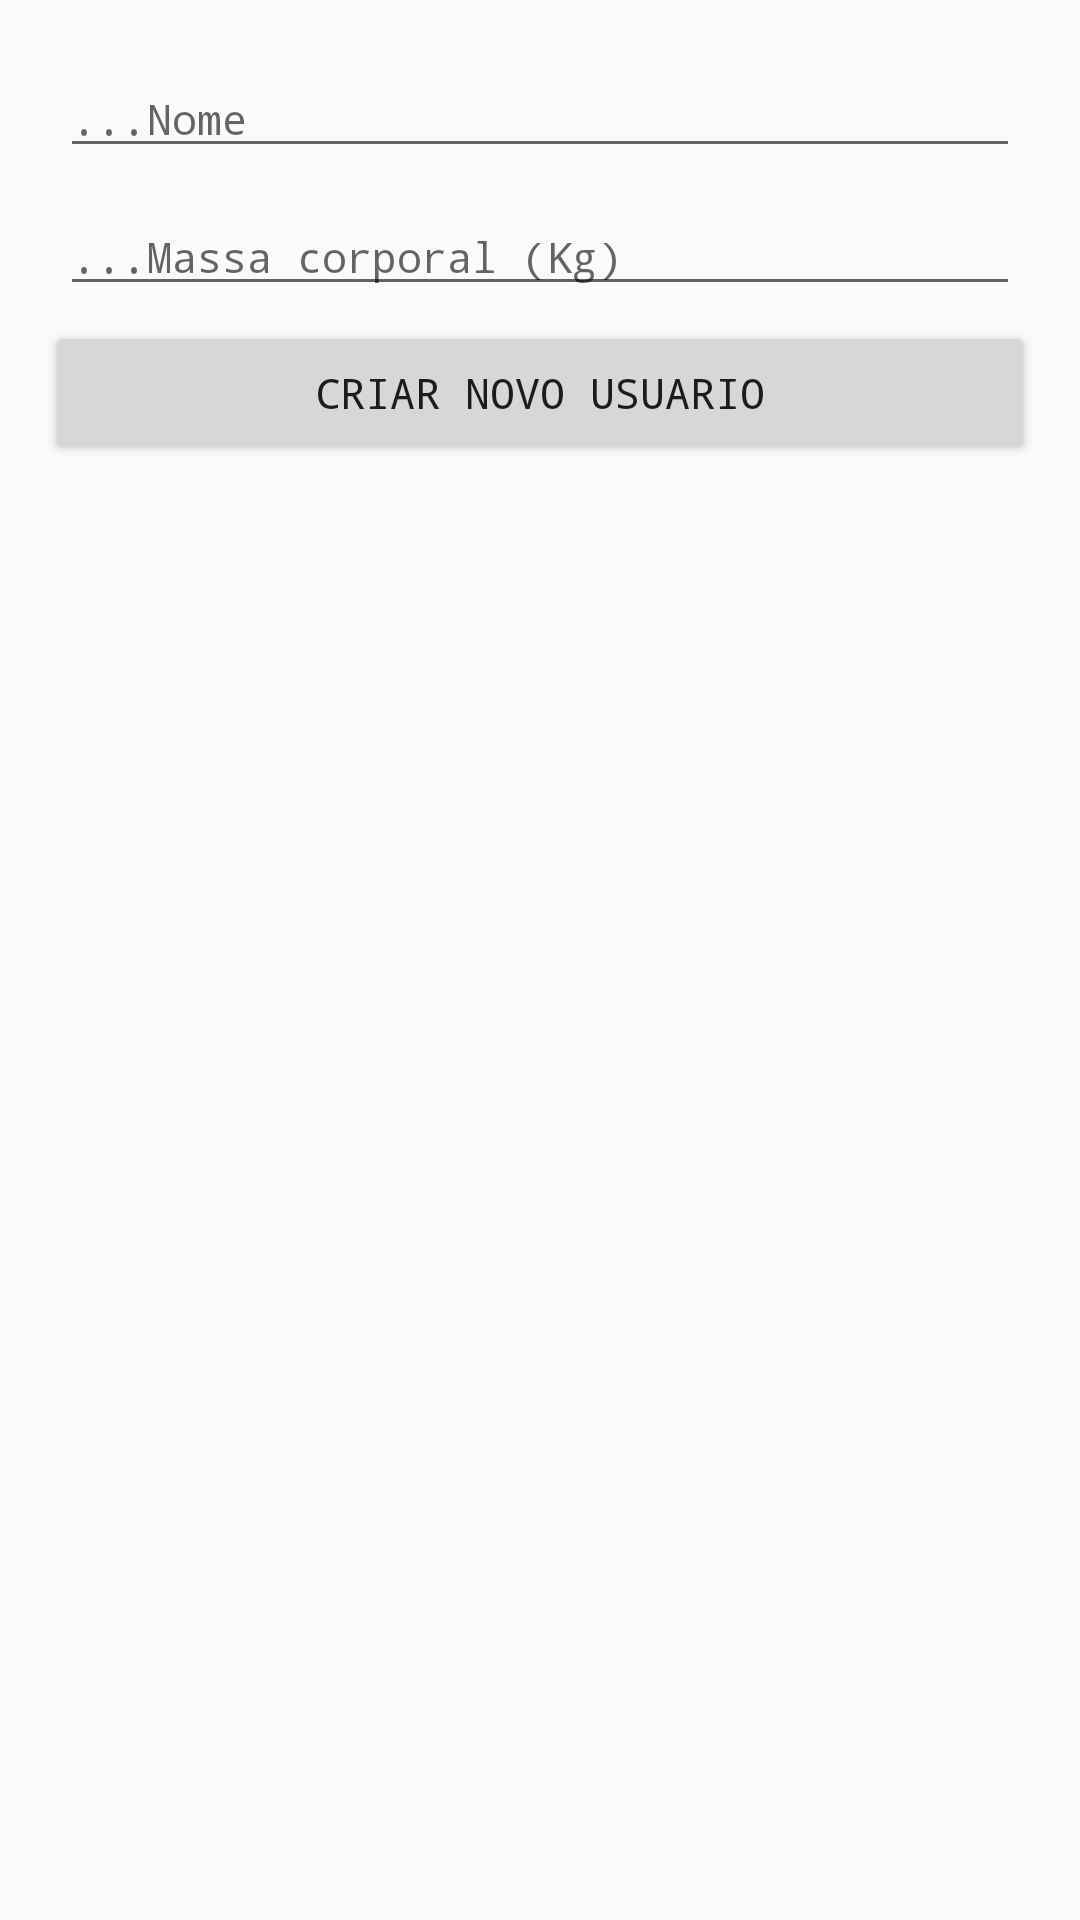

The Android layout XML behind this screen, and the referenced resources:
<!-- AndroidManifest.xml: activity theme AppTheme.NoActionBar -->
<!-- res/layout/login.xml -->
<?xml version="1.0" encoding="utf-8"?>
<android.support.constraint.ConstraintLayout
    xmlns:android="http://schemas.android.com/apk/res/android"
    xmlns:tools="http://schemas.android.com/tools"
    android:layout_width="match_parent"
    android:layout_height="match_parent">

    <LinearLayout
        android:layout_width="match_parent"
        android:layout_height="match_parent"
        android:layout_margin="15dp"
        android:orientation="vertical"
        tools:layout_editor_absoluteX="15dp"
        tools:layout_editor_absoluteY="15dp"
        tools:ignore="MissingConstraints">

        <EditText
            android:id="@+id/edNomeUsuario"
            android:layout_width="match_parent"
            android:layout_height="wrap_content"
            android:layout_margin="5dp"
            android:ems="10"
            android:hint="...Nome"
            android:inputType="textPersonName" />

        <EditText
            android:id="@+id/edPeso"
            android:layout_width="match_parent"
            android:layout_height="wrap_content"
            android:layout_margin="5dp"
            android:ems="10"
            android:hint="...Massa corporal (Kg)"
            android:inputType="number" />

        <Button
            android:id="@+id/btnCriarUsuario"
            android:layout_width="match_parent"
            android:layout_height="wrap_content"
            android:text="Criar Novo Usuario" />
    </LinearLayout>

</android.support.constraint.ConstraintLayout>
<!-- resources referenced by this layout -->
<resources>
  <style name="AppTheme.NoActionBar">
          <item name="windowActionBar">false</item>
          <item name="windowNoTitle">true</item>
      </style>
</resources>
